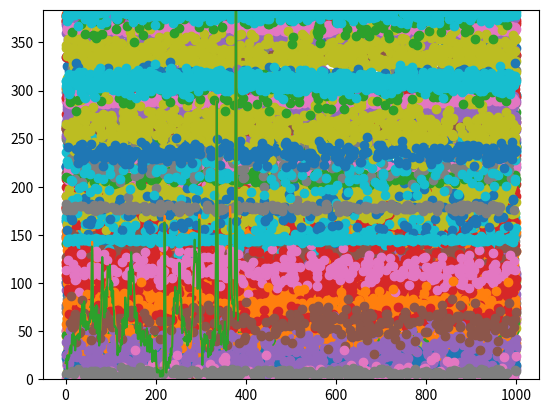

Source code (Python):
import numpy as np
import matplotlib.pyplot as plt

fs = 1
ts = 1
num_chan = 384
linear_shift_chan = -75

num_units = 50
unit_means = np.random.random_integers(0, 384, num_units)
unit_stds = np.random.random_integers(1, 15, num_units)
unit_firing_rates = np.random.random(num_units)
recording_time_s = 1000

unit_spike_times_1 = []
unit_spike_times_2 = []
for i in range(num_units):

    spikes = np.random.exponential(1 / unit_firing_rates[i], 1000)  # figure this out
    spike_times = np.cumsum(spikes)
    spike_times = spike_times[spike_times < recording_time_s]
    unit_spike_times_1.append(spike_times)

    spikes = np.random.exponential(1 / unit_firing_rates[i], 1000)  # figure this out
    spike_times = np.cumsum(spikes)
    spike_times = spike_times[spike_times < recording_time_s]
    unit_spike_times_2.append(spike_times)

# TODO: do the above twice?

# Sample the location of each spike
# Do twice, once with a shift (linear, ignore nonlinear for now)
unit_spike_locations_1 = []
unit_spike_locations_2 = []
for i in range(num_units):

    spike_locs_1 = np.random.normal(unit_means[i], unit_stds[i], size=len(unit_spike_times_1[i]))

    spike_locs_2 = np.random.normal(unit_means[i] + linear_shift_chan, unit_stds[i], size=len(unit_spike_times_2[i]))

    unit_spike_locations_1.append(spike_locs_1)
    unit_spike_locations_2.append(spike_locs_2)

# if False:
for i in range(num_units):
    plt.scatter(unit_spike_times_1[i], unit_spike_locations_1[i])
plt.ylim(0, 384)
plt.show()

for i in range(num_units):
    plt.scatter(unit_spike_times_2[i], unit_spike_locations_2[i])
plt.ylim(0, 384)
plt.show()

all_hist_1 = []
edges_1 = []
all_hist_2 = []
edges_2 = []

locs_1 = np.hstack(unit_spike_locations_1)
locs_1 = locs_1[np.where(np.logical_and(locs_1 >= 0, locs_1 <= 384))]
locs_2 = np.hstack(unit_spike_locations_2)
locs_2 = locs_2[np.where(np.logical_and(locs_2 >= 0, locs_2 <= 384))]
for i in range(1, 385):

    bins = np.linspace(0, 1, i + 1) * 384
    hist_1, bin_edges_1 = np.histogram(locs_1, bins=bins)
    hist_2, bin_edges_2 = np.histogram(locs_2, bins=bins)

    all_hist_1.append(hist_1)
    bin_edges_1 = (bin_edges_1[1:] + bin_edges_1[:-1]) / 2
    edges_1.append(bin_edges_1)

    bin_edges_2 = (bin_edges_2[1:] + bin_edges_2[:-1]) / 2
    all_hist_2.append(hist_2)
    edges_2.append(bin_edges_2)

estimated_shift = np.zeros(384)
for i in range(384):

    xcorr = np.correlate(all_hist_1[i], all_hist_2[i], mode="same")
    xmax = np.argmax(xcorr)

    half_bin = len(all_hist_1[i]) / 2
    estimated_shift[i] = half_bin - xmax  # TODO: check this lol, do it better

    if False:
        if i in (100, 200, 300):
            plt.bar(edges_1[i], all_hist_1[i], width=384 / (i + 1))
            plt.xlim(0, 384)  # handle this for correlation
            plt.show()
            assert np.array_equal(edges_1[i], edges_2[i])
            plt.bar(edges_2[i], all_hist_2[i], width=384 / (i + 1), color="orange")
            plt.xlim(0, 384)  # handle this for correlation
            plt.show()

            plt.plot(xcorr)
            plt.vlines(half_bin, 0, np.max(xcorr))
            plt.show()


plt.plot(np.arange(384), estimated_shift)
plt.hlines(linear_shift_chan, 0, 384)
plt.show()

from scipy.stats import norm

# TODO: can check that the prediction
fake_array = np.zeros(384)
for i in range(384):
    H_i = 0
    for j in range(num_units):
        prob = norm.pdf(i, loc=unit_means[j], scale=unit_stds[j])
        H_i += prob * recording_time_s * unit_firing_rates[j]
    fake_array[i] = H_i

plt.plot(fake_array)
plt.plot(edges_1[-1], all_hist_1[-1])
plt.show()

# create a histogram
# smooth all possible smooithings

# Compute cross-correlation.
